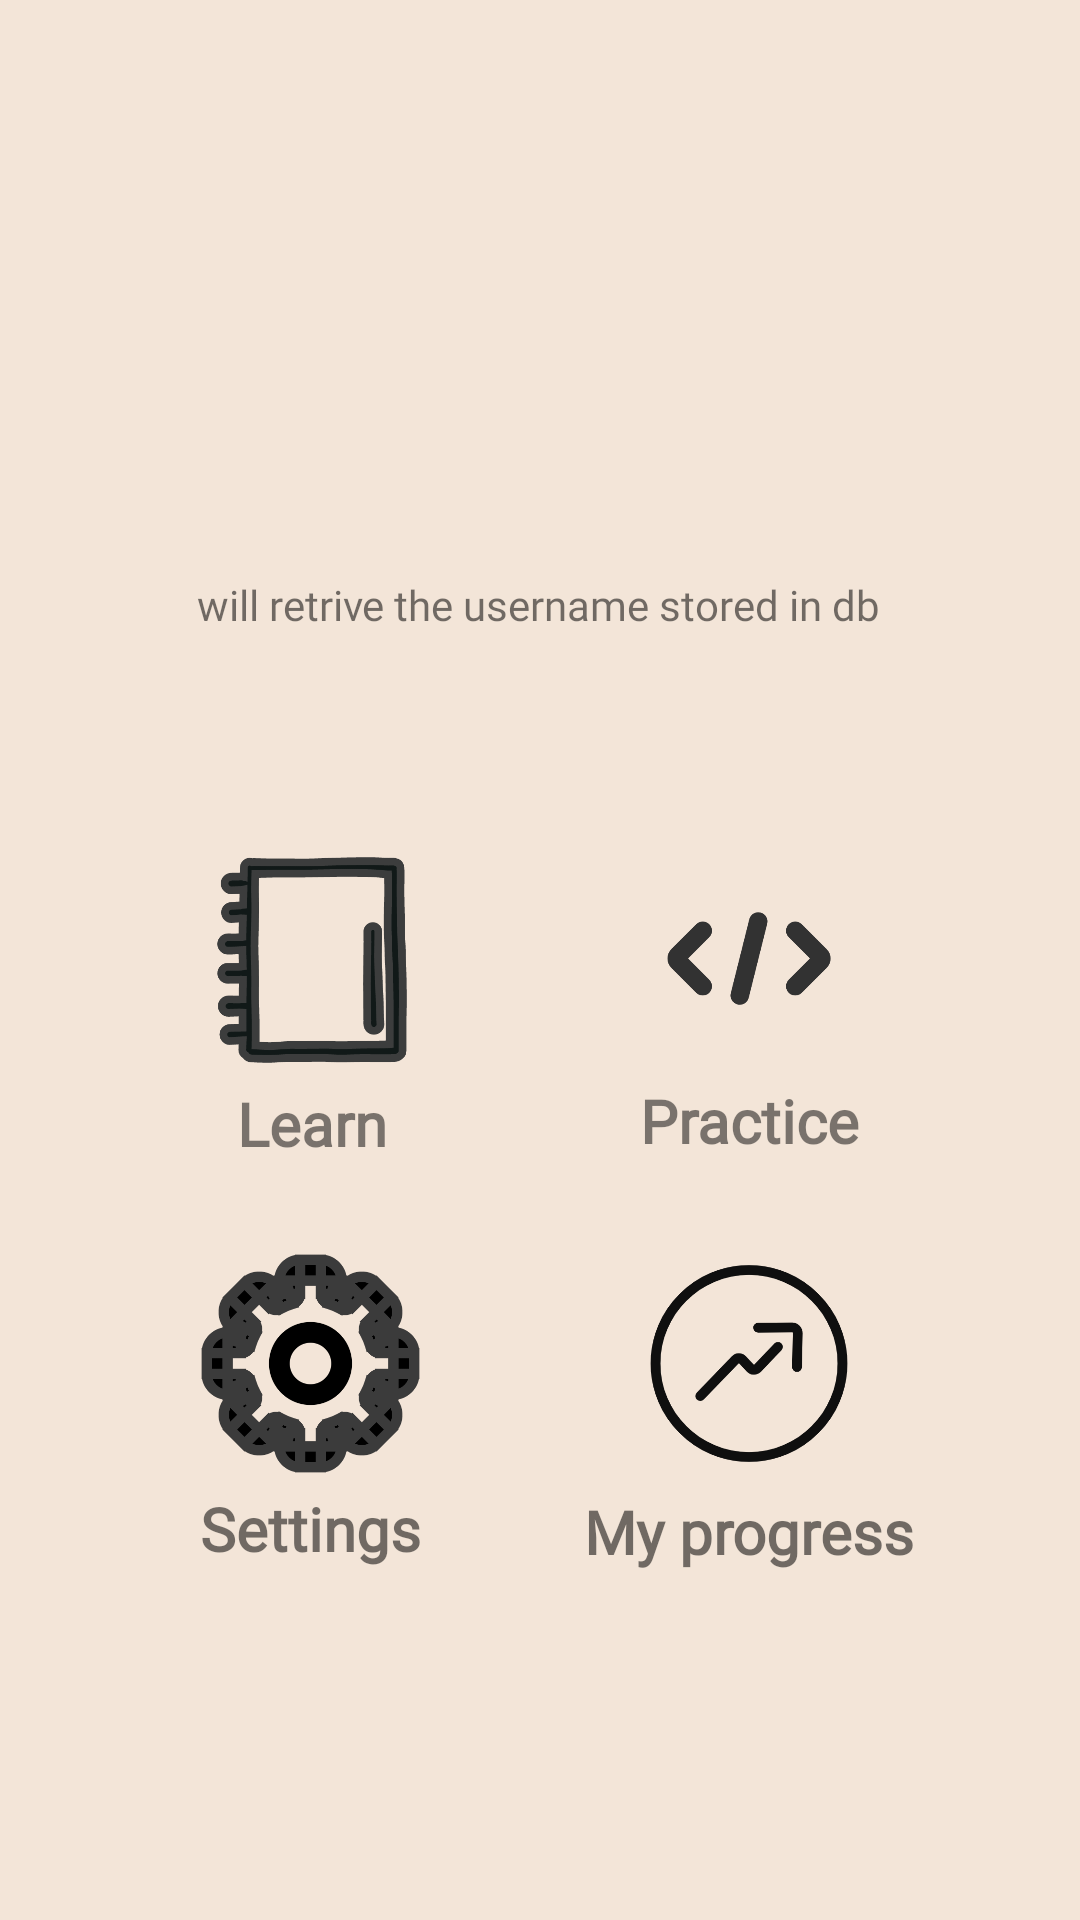

Layout XML and referenced resources for this Android screen:
<!-- AndroidManifest.xml: application theme Theme.TeachCode -->
<!-- res/layout/activity_dashboard.xml -->
<?xml version="1.0" encoding="utf-8"?>
<androidx.constraintlayout.widget.ConstraintLayout xmlns:android="http://schemas.android.com/apk/res/android"
    xmlns:app="http://schemas.android.com/apk/res-auto"
    xmlns:tools="http://schemas.android.com/tools"
    android:layout_width="match_parent"
    android:layout_height="match_parent"
    android:background="@color/light_theme_background"
    tools:context=".activities.DashboardActivity">


    <ImageView
        android:id="@+id/img_view_learn"
        android:layout_width="90dp"
        android:layout_height="82dp"
        app:layout_constraintBottom_toBottomOf="@+id/img_view_code"
        app:layout_constraintEnd_toEndOf="parent"
        app:layout_constraintHorizontal_bias="0.219"
        app:layout_constraintStart_toStartOf="parent"
        app:layout_constraintTop_toTopOf="@+id/img_view_code"
        app:layout_constraintVertical_bias="0.0"
        app:srcCompat="@drawable/ic_learn" />

    <TextView
        android:id="@+id/txt_learn"
        android:layout_width="wrap_content"
        android:layout_height="wrap_content"
        android:fontFamily="@font/inconsolata"
        android:text="Learn"
        android:textColor="@color/black"
        android:textSize="20sp"
        android:textStyle="bold"
        app:layout_constraintEnd_toEndOf="@+id/img_view_learn"
        app:layout_constraintStart_toStartOf="@+id/img_view_learn"
        app:layout_constraintTop_toBottomOf="@+id/img_view_learn" />

    <ImageView
        android:id="@+id/img_view_code"
        android:layout_width="74dp"
        android:layout_height="81dp"
        app:layout_constraintBottom_toBottomOf="parent"
        app:layout_constraintEnd_toEndOf="parent"
        app:layout_constraintHorizontal_bias="0.464"
        app:layout_constraintStart_toEndOf="@+id/img_view_learn"
        app:layout_constraintTop_toTopOf="parent"
        app:layout_constraintVertical_bias="0.499"
        app:srcCompat="@drawable/ic_code" />

    <TextView
        android:id="@+id/txt_practice"
        android:layout_width="wrap_content"
        android:layout_height="wrap_content"
        android:fontFamily="@font/inconsolata"
        android:text="Practice"
        android:textColor="@color/black"
        android:textSize="20sp"
        android:textStyle="bold"
        app:layout_constraintEnd_toEndOf="@+id/img_view_code"
        app:layout_constraintStart_toStartOf="@+id/img_view_code"
        app:layout_constraintTop_toBottomOf="@+id/img_view_code" />


    <ImageView
        android:id="@+id/img_view_settings"
        android:layout_width="89dp"
        android:layout_height="83dp"
        android:layout_marginTop="52dp"
        app:layout_constraintEnd_toEndOf="@+id/img_view_learn"
        app:layout_constraintHorizontal_bias="0.0"
        app:layout_constraintStart_toStartOf="@+id/img_view_learn"
        app:layout_constraintTop_toBottomOf="@+id/img_view_learn"
        app:srcCompat="@drawable/ic_settings" />

    <TextView
        android:id="@+id/textView2"
        android:layout_width="wrap_content"
        android:layout_height="wrap_content"
        android:fontFamily="@font/inconsolata"
        android:text="Settings"
        android:textSize="20sp"
        android:textStyle="bold"
        app:layout_constraintEnd_toEndOf="@+id/img_view_settings"
        app:layout_constraintStart_toStartOf="@+id/img_view_settings"
        app:layout_constraintTop_toBottomOf="@+id/img_view_settings" />

    <ImageView
        android:id="@+id/img_view_progress"
        android:layout_width="82dp"
        android:layout_height="83dp"
        app:layout_constraintBottom_toBottomOf="@+id/img_view_settings"
        app:layout_constraintEnd_toEndOf="@+id/img_view_code"
        app:layout_constraintStart_toStartOf="@+id/img_view_code"
        app:layout_constraintTop_toTopOf="@+id/img_view_settings"
        app:srcCompat="@drawable/ic_check_progress" />

    <TextView
        android:layout_width="wrap_content"
        android:layout_height="wrap_content"
        android:layout_marginTop="1dp"
        android:fontFamily="@font/inconsolata"
        android:text="My progress"
        android:textSize="20sp"
        android:textStyle="bold"
        app:layout_constraintEnd_toEndOf="@+id/img_view_progress"
        app:layout_constraintStart_toStartOf="@+id/img_view_progress"
        app:layout_constraintTop_toBottomOf="@+id/img_view_progress" />

    <ImageView
        android:id="@+id/imageView8"
        android:layout_width="133dp"
        android:layout_height="121dp"
        app:layout_constraintBottom_toBottomOf="parent"
        app:layout_constraintEnd_toEndOf="parent"
        app:layout_constraintHorizontal_bias="0.498"
        app:layout_constraintStart_toStartOf="parent"
        app:layout_constraintTop_toTopOf="parent"
        app:layout_constraintVertical_bias="0.125"
        app:srcCompat="@drawable/empty_profile_pic" />

    <TextView
        android:id="@+id/tv_username"
        android:layout_width="wrap_content"
        android:layout_height="wrap_content"
        android:layout_marginTop="6dp"
        android:fontFamily="@font/inconsolata"
        android:text="will retrive the username stored in db"
        app:layout_constraintBottom_toBottomOf="parent"
        app:layout_constraintEnd_toEndOf="@+id/imageView8"
        app:layout_constraintStart_toStartOf="@+id/imageView8"
        app:layout_constraintTop_toBottomOf="@+id/imageView8"
        app:layout_constraintVertical_bias="0.0" />


</androidx.constraintlayout.widget.ConstraintLayout>
<!-- resources referenced by this layout -->
<resources>
  <color name="black">#80000000</color>
  <color name="light_theme_background">#f3e5d8</color>
  <!-- drawable ic_check_progress: png bitmap (drawable, 29834 bytes) -->
  <!-- drawable ic_code: png bitmap (drawable, 20623 bytes) -->
  <!-- drawable ic_learn: png bitmap (drawable, 21570 bytes) -->
  <!-- drawable ic_settings: png bitmap (drawable, 28501 bytes) -->
  <style name="Theme.TeachCode" parent="Theme.MaterialComponents.DayNight.DarkActionBar">
          
          <item name="colorPrimary">@color/purple_500</item>
          <item name="colorPrimaryVariant">@color/purple_700</item>
          <item name="colorOnPrimary">@color/white</item>
          
          <item name="colorSecondary">@color/teal_200</item>
          <item name="colorSecondaryVariant">@color/teal_700</item>
          <item name="colorOnSecondary">@color/black</item>
          
          <item name="android:statusBarColor">?attr/colorPrimaryVariant</item>
          
      </style>
  <color name="purple_500">#FF6200EE</color>
  <color name="purple_700">#FF3700B3</color>
  <color name="white">#FFFFFFFF</color>
  <color name="teal_200">#FF03DAC5</color>
  <color name="teal_700">#FF018786</color>
</resources>
